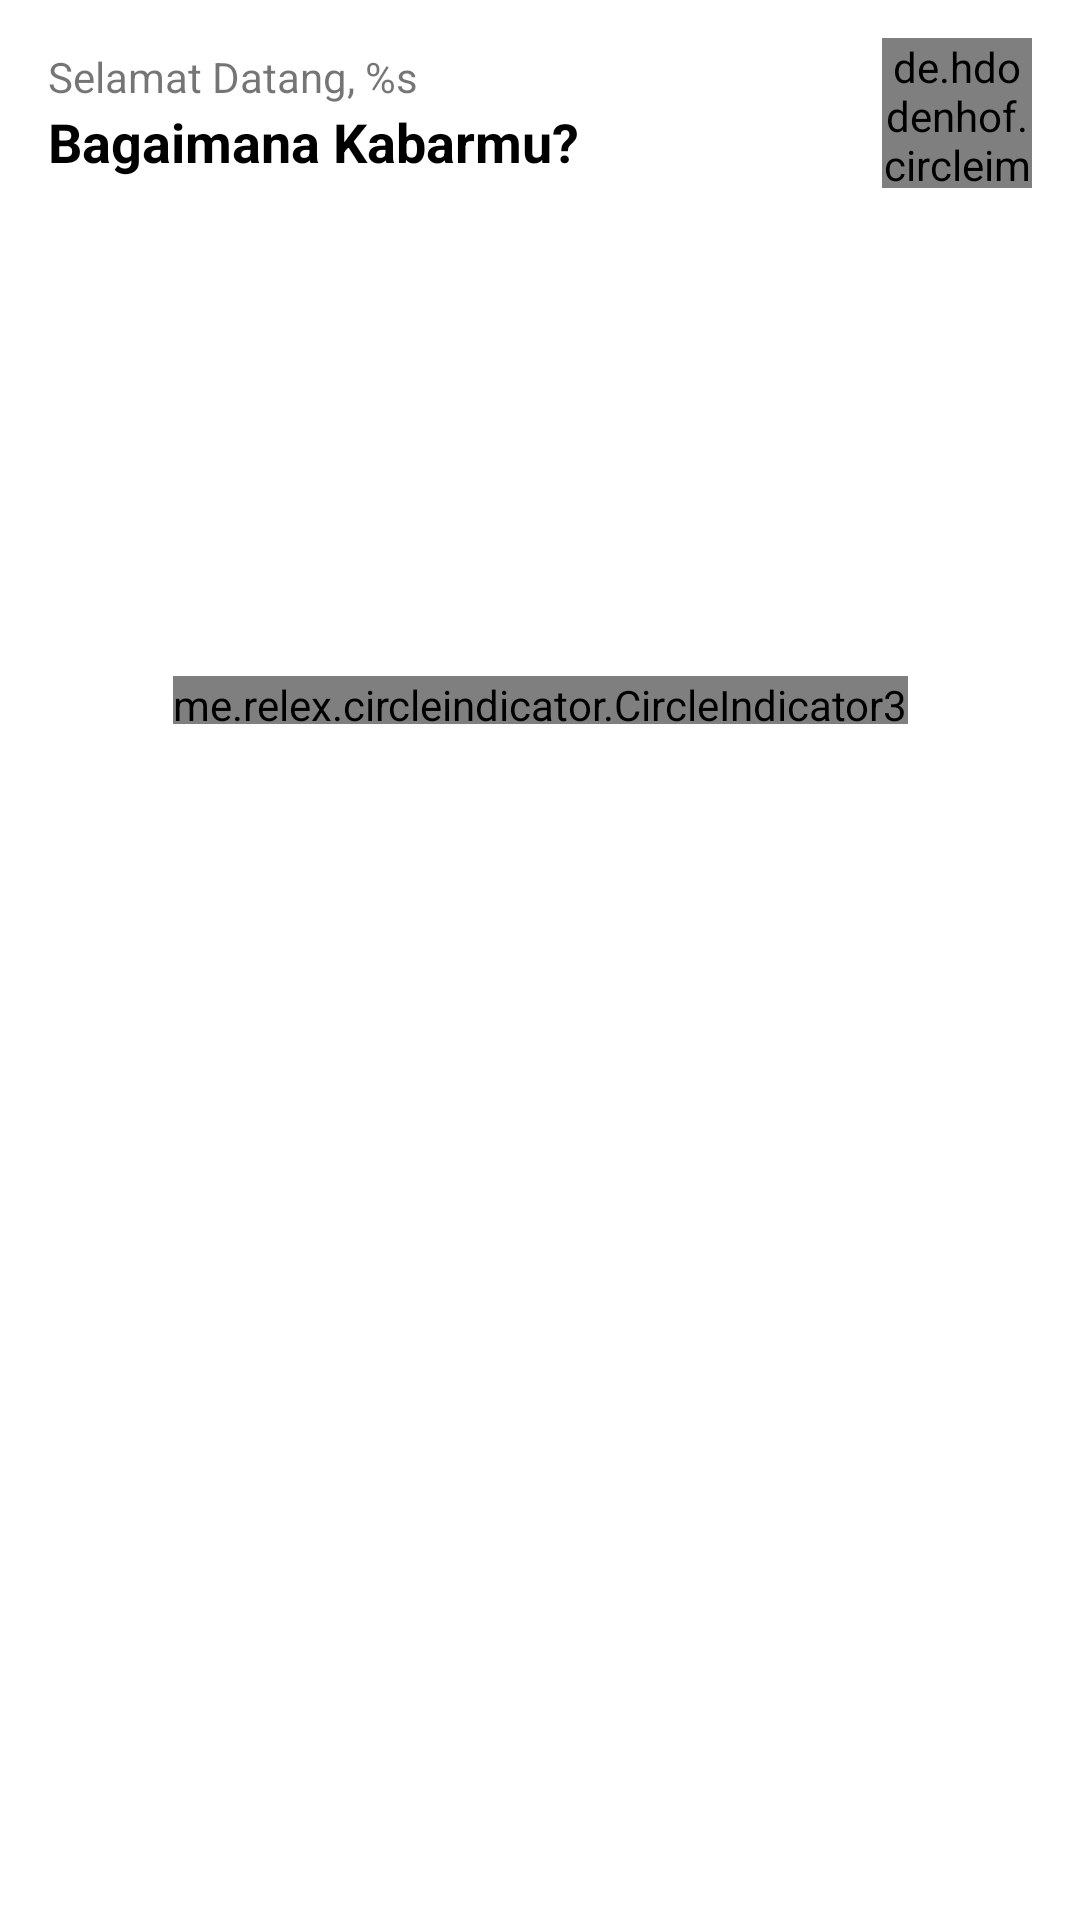

Here is an Android app screen rendered from its layout file. Give the layout XML and the strings, colors and styles it references.
<!-- AndroidManifest.xml: application theme Theme.DeCare -->
<!-- res/layout/layout_header_home.xml -->
<?xml version="1.0" encoding="utf-8"?>
<androidx.constraintlayout.widget.ConstraintLayout xmlns:android="http://schemas.android.com/apk/res/android"
    xmlns:app="http://schemas.android.com/apk/res-auto"
    xmlns:tools="http://schemas.android.com/tools"
    android:layout_width="match_parent"
    android:layout_height="wrap_content">

    <TextView
        android:id="@+id/tv_greeting_header_home"
        android:layout_width="0dp"
        android:layout_height="wrap_content"
        android:layout_marginStart="16dp"
        android:layout_marginTop="16dp"
        android:layout_marginEnd="8dp"
        android:text="@string/greeting_placeholder"
        app:layout_constraintEnd_toStartOf="@+id/img_user_profile_header_home"
        app:layout_constraintHorizontal_bias="0.0"
        app:layout_constraintStart_toStartOf="parent"
        app:layout_constraintTop_toTopOf="parent" />

    <TextView
        android:id="@+id/tv_how_are_you_header_home"
        android:layout_width="0dp"
        android:layout_height="wrap_content"
        android:layout_marginEnd="8dp"
        android:text="@string/how_are_you"
        android:textColor="@color/black"
        android:textSize="18sp"
        android:textStyle="bold"
        app:layout_constraintEnd_toStartOf="@+id/img_user_profile_header_home"
        app:layout_constraintStart_toStartOf="@+id/tv_greeting_header_home"
        app:layout_constraintTop_toBottomOf="@id/tv_greeting_header_home" />

    <de.hdodenhof.circleimageview.CircleImageView
        android:id="@+id/img_user_profile_header_home"
        android:layout_width="50dp"
        android:layout_height="50dp"
        android:layout_marginEnd="16dp"
        android:src="@mipmap/ic_launcher_round"
        app:layout_constraintBottom_toBottomOf="@+id/tv_how_are_you_header_home"
        app:layout_constraintEnd_toEndOf="parent"
        app:layout_constraintTop_toTopOf="@+id/tv_greeting_header_home" />

    <androidx.viewpager2.widget.ViewPager2
        android:id="@+id/vp_banner_header_home"
        android:layout_width="match_parent"
        android:layout_height="150dp"
        android:layout_marginStart="8dp"
        android:layout_marginTop="16dp"
        android:layout_marginEnd="8dp"
        app:layout_constraintEnd_toEndOf="parent"
        app:layout_constraintHorizontal_bias="0.5"
        app:layout_constraintStart_toStartOf="parent"
        app:layout_constraintTop_toBottomOf="@+id/tv_how_are_you_header_home" />

    <me.relex.circleindicator.CircleIndicator3
        android:id="@+id/indicator_banner_header_home"
        android:layout_width="wrap_content"
        android:layout_height="16dp"
        android:layout_marginStart="16dp"
        android:layout_marginEnd="16dp"
        app:ci_drawable="@drawable/banner_indicator_selected"
        app:ci_drawable_unselected="@drawable/banner_indicator_unselected"
        app:layout_constraintBottom_toBottomOf="parent"
        app:layout_constraintEnd_toEndOf="parent"
        app:layout_constraintStart_toStartOf="parent"
        app:layout_constraintTop_toBottomOf="@id/vp_banner_header_home"
        app:layout_constraintVertical_bias="0.0" />

</androidx.constraintlayout.widget.ConstraintLayout>
<!-- resources referenced by this layout -->
<resources>
  <color name="black">#FF000000</color>
  <!-- drawable banner_indicator_selected (drawable) -->
  <?xml version="1.0" encoding="utf-8"?>
  <shape xmlns:android="http://schemas.android.com/apk/res/android"
      android:shape="oval">
  
      <solid
          android:color="@color/purple_500"/>
  
  </shape>
  <!-- drawable banner_indicator_unselected (drawable) -->
  <?xml version="1.0" encoding="utf-8"?>
  <shape xmlns:android="http://schemas.android.com/apk/res/android"
      android:shape="oval">
  
      <solid
          android:color="@android:color/darker_gray"/>
  
  </shape>
  <!-- mipmap ic_launcher_round: png bitmap (mipmap-hdpi, 3955 bytes) -->
  <string name="greeting_placeholder">Selamat Datang, %s</string>
  <string name="how_are_you">Bagaimana Kabarmu?</string>
  <style name="Theme.DeCare" parent="Theme.MaterialComponents.Light.NoActionBar">
          <item name="android:forceDarkAllowed" tools:targetApi="Q">false</item>
          
          <item name="colorPrimary">@color/purple_500</item>
          <item name="colorPrimaryVariant">@color/purple_700</item>
          <item name="colorOnPrimary">@color/white</item>
          
          <item name="colorSecondary">@color/teal_200</item>
          <item name="colorSecondaryVariant">@color/teal_700</item>
          <item name="colorOnSecondary">@color/white</item>
          
          <item name="android:statusBarColor" tools:targetApi="l">?attr/colorPrimaryVariant</item>
          
      </style>
  <color name="purple_500">#FF6200EE</color>
  <color name="purple_700">#FF3700B3</color>
  <color name="white">#FFFFFFFF</color>
  <color name="teal_200">#FF03DAC5</color>
  <color name="teal_700">#FF018786</color>
</resources>
